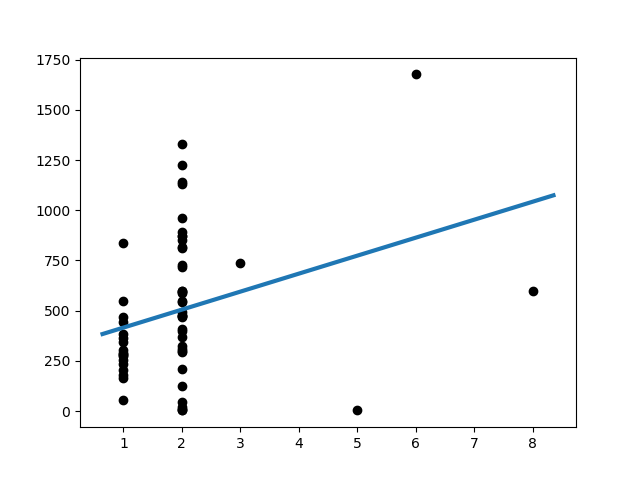

Source data for this figure (header and first rows):
Slope:	89.48494983277598
Intercept:	326.5
R_value:	0.2931
P_value:	0.02307
